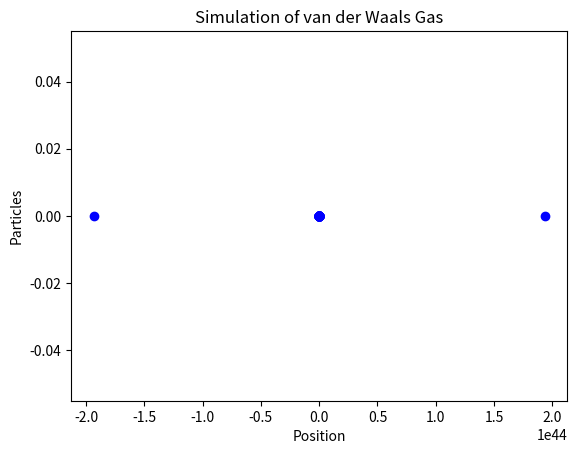

Source code (Python):
import numpy as np
import matplotlib.pyplot as plt

# Функция для расчета силы притяжения Ван-дер-Ваальса
def vdW_force(r):
    A = 1.0 # Параметр притяжения
    r0 = 1.0 # Эквилибриумное значение расстояния
    return -2*A/r * (2*(r0/r)**12 - (r0/r)**6)

# Функция для расчета энергии Морзе
def morse_energy(r):
    D = 1.0 # Глубина потенциальной ямы
    a = 1.0 # Параметр, определяющий ширину ямы
    return D*(1 - np.exp(-a*(r - 1)))

# Функция для расчета ускорения частицы
def calculate_acceleration(positions):
    N = len(positions) # Количество частиц

    # Инициализация пустого массива ускорений
    accelerations = np.zeros((N,))

    # Расчет силы притяжения между частицами
    for i in range(N):
        for j in range(i+1, N):
            r = np.abs(positions[i] - positions[j]) # Расстояние между частицами
            force = vdW_force(r) # Сила притяжения Ван-дер-Ваальса
            accelerations[i] += force # Добавление силы к ускорению
            accelerations[j] -= force # Добавление противоположной силы к ускорению

    return accelerations

# Функция для моделирования движения частиц
def simulate_motion(N, m, dt, num_steps):
    positions = np.zeros((N,)) # Инициализация массива позиций частиц
    velocities = np.zeros((N,)) # Инициализация массива скоростей частиц

    # Генерация случайных начальных позиций и скоростей
    positions = np.random.uniform(-5, 5, (N,))
    velocities = np.random.uniform(-0.5, 0.5, (N,))

    # Основной цикл моделирования
    for step in range(num_steps):
        accelerations = calculate_acceleration(positions) # Расчет ускорений
        positions += velocities*dt # Обновление позиций
        velocities += accelerations*dt/m # Обновление скоростей

    return positions

# Параметры моделирования
N = 100 # Количество частиц
m = 1.0 # Масса одной частицы
dt = 0.01 # Шаг интегрирования
num_steps = 1000 # Количество шагов интегрирования

# Моделирование движения частиц
positions = simulate_motion(N, m, dt, num_steps)

# Визуализация результатов
plt.plot(positions, np.zeros((N,)), 'bo')
plt.xlabel('Position')
plt.ylabel('Particles')
plt.title('Simulation of van der Waals Gas')
plt.show()